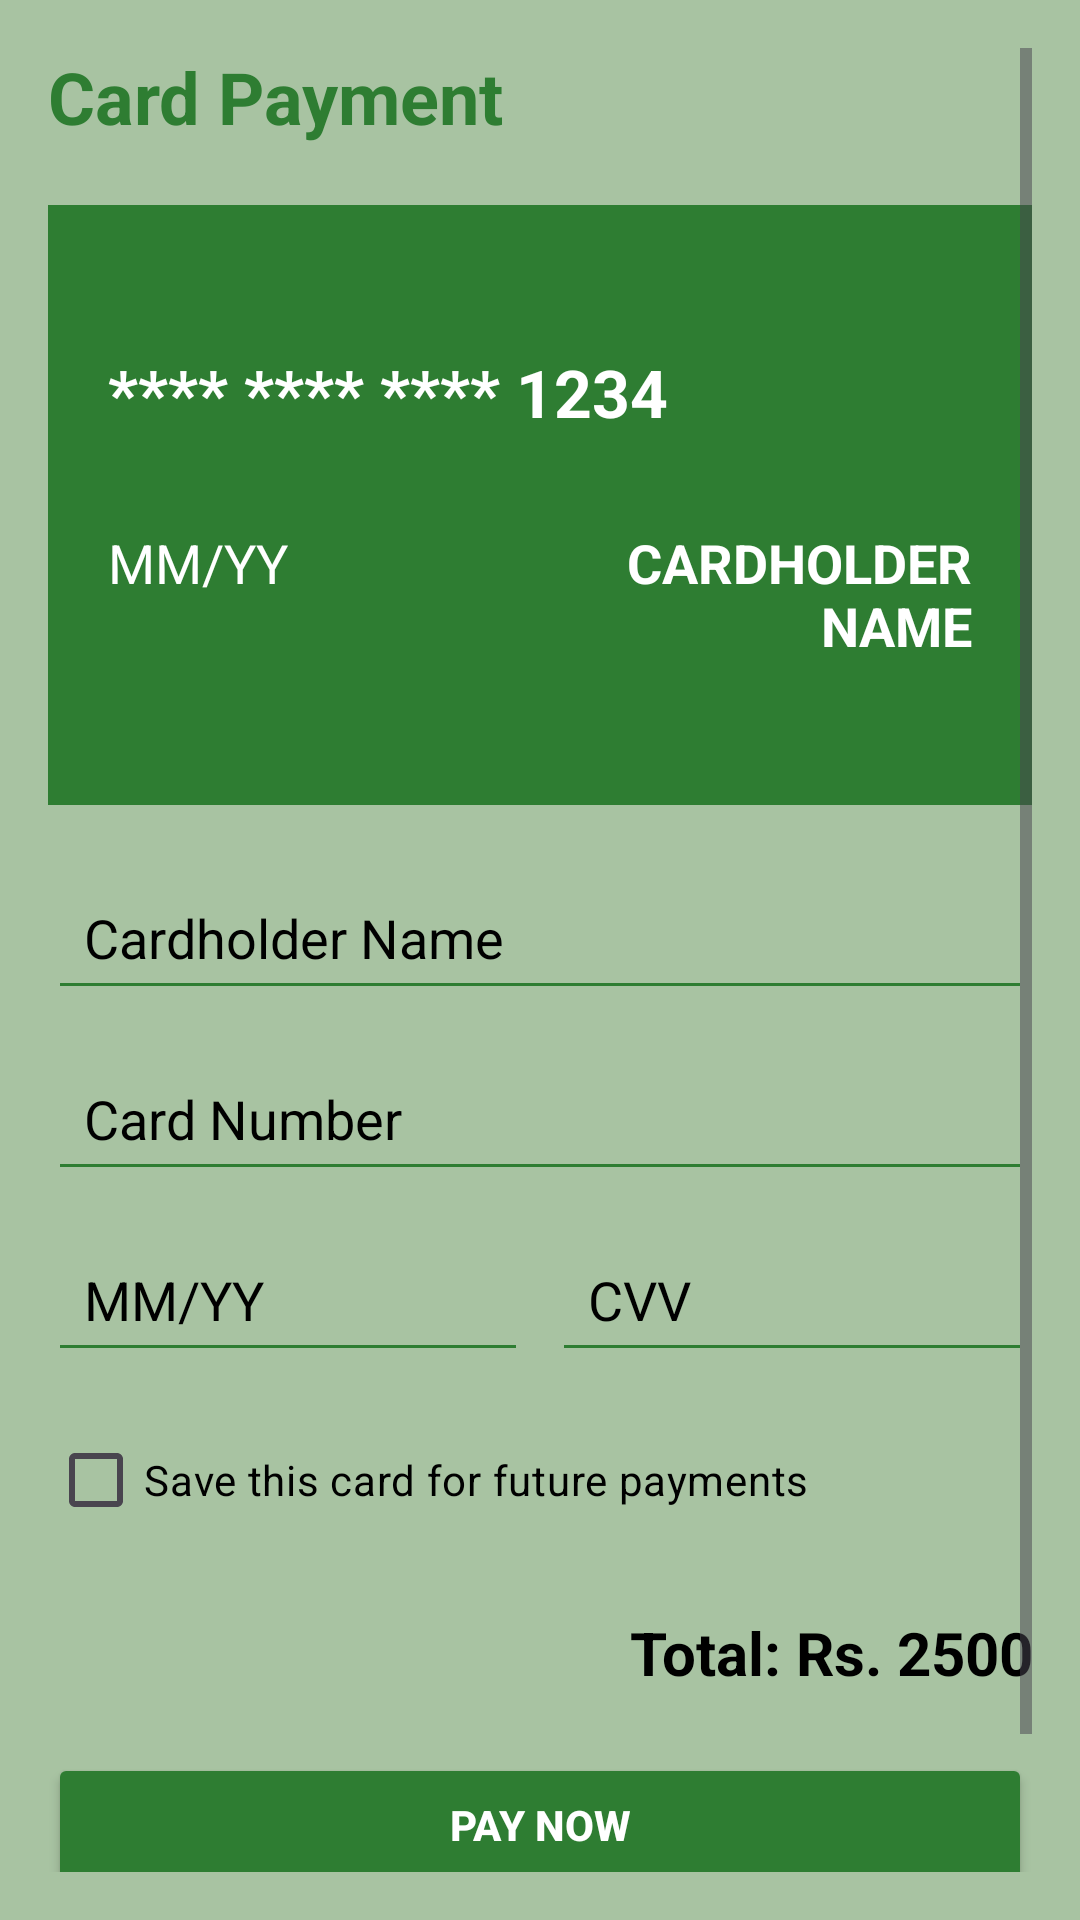

Produce the Android XML layout that renders to this screen, including the resource entries it uses.
<!-- AndroidManifest.xml: application theme Theme.TasteOfCeylon -->
<!-- res/layout/payment.xml -->
<?xml version="1.0" encoding="utf-8"?>
<ScrollView xmlns:android="http://schemas.android.com/apk/res/android"
    android:layout_width="match_parent"
    android:layout_height="match_parent"
    android:background="@color/bg_green"
    android:padding="16dp">

    <LinearLayout
        android:layout_width="match_parent"
        android:layout_height="wrap_content"
        android:orientation="vertical">

        
        <TextView
            android:layout_width="wrap_content"
            android:layout_height="wrap_content"
            android:text="Card Payment"
            android:textSize="24sp"
            android:textStyle="bold"
            android:textColor="@color/primary_color"
            android:layout_marginBottom="20dp" />

        
        <LinearLayout
            android:layout_width="match_parent"
            android:layout_height="200dp"
            android:background="@color/primary_color"
            android:orientation="vertical"
            android:padding="20dp"
            android:layout_marginBottom="20dp"
            android:gravity="center_vertical">

            <TextView
                android:id="@+id/txtCardNumberPreview"
                android:layout_width="wrap_content"
                android:layout_height="wrap_content"
                android:text="**** **** **** 1234"
                android:textSize="22sp"
                android:textStyle="bold"
                android:textColor="@android:color/white"
                android:layout_marginBottom="30dp"/>

            
            <LinearLayout
                android:layout_width="match_parent"
                android:layout_height="wrap_content"
                android:orientation="horizontal">

                <TextView
                    android:id="@+id/txtExpiryPreview"
                    android:layout_width="0dp"
                    android:layout_height="wrap_content"
                    android:layout_weight="1"
                    android:text="MM/YY"
                    android:textSize="18sp"
                    android:textColor="@android:color/white"/>

                <TextView
                    android:id="@+id/txtCardHolderPreview"
                    android:layout_width="0dp"
                    android:layout_height="wrap_content"
                    android:layout_weight="1"
                    android:gravity="end"
                    android:text="CARDHOLDER NAME"
                    android:textSize="18sp"
                    android:textStyle="bold"
                    android:textColor="@android:color/white"/>
            </LinearLayout>
        </LinearLayout>

        
        <EditText
            android:id="@+id/inputCardHolder"
            android:layout_width="match_parent"
            android:layout_height="wrap_content"
            android:hint="Cardholder Name"
            android:padding="12dp"
            android:backgroundTint="@color/primary_color"
            android:textColor="@color/black"
            android:textColorHint="@color/black"
            android:layout_marginBottom="12dp" />

        
        <EditText
            android:id="@+id/inputCardNumber"
            android:layout_width="match_parent"
            android:layout_height="wrap_content"
            android:hint="Card Number"
            android:inputType="number"
            android:maxLength="16"
            android:padding="12dp"
            android:backgroundTint="@color/primary_color"
            android:textColor="@color/black"
            android:textColorHint="@color/black"
            android:layout_marginBottom="12dp" />

        
        <LinearLayout
            android:layout_width="match_parent"
            android:layout_height="wrap_content"
            android:orientation="horizontal"
            android:layout_marginBottom="12dp">

            <EditText
                android:id="@+id/inputExpiry"
                android:layout_width="0dp"
                android:layout_height="wrap_content"
                android:layout_weight="1"
                android:hint="MM/YY"
                android:inputType="date"
                android:padding="12dp"
                android:backgroundTint="@color/primary_color"
                android:textColor="@color/black"
                android:textColorHint="@color/black"
                android:layout_marginRight="8dp"/>

            <EditText
                android:id="@+id/inputCVV"
                android:layout_width="0dp"
                android:layout_height="wrap_content"
                android:layout_weight="1"
                android:hint="CVV"
                android:inputType="numberPassword"
                android:maxLength="3"
                android:padding="12dp"
                android:backgroundTint="@color/primary_color"
                android:textColor="@color/black"
                android:textColorHint="@color/black" />
        </LinearLayout>

        
        <CheckBox
            android:id="@+id/checkSaveCard"
            android:layout_width="wrap_content"
            android:layout_height="wrap_content"
            android:text="Save this card for future payments"
            android:textColor="@color/black"
            android:layout_marginBottom="20dp"/>

        
        <TextView
            android:layout_width="match_parent"
            android:layout_height="wrap_content"
            android:text="Total: Rs. 2500"
            android:textSize="20sp"
            android:textStyle="bold"
            android:textColor="@color/black"
            android:gravity="end"
            android:layout_marginBottom="20dp"/>

        
        <Button
            android:id="@+id/btnPayNow"
            android:layout_width="match_parent"
            android:layout_height="wrap_content"
            android:text="Pay Now"
            android:backgroundTint="@color/primary_color"
            android:textColor="@android:color/white"
            android:textStyle="bold"
            android:layout_marginBottom="12dp" />

        
        <Button
            android:id="@+id/btnCancelPayment"
            android:layout_width="match_parent"
            android:layout_height="wrap_content"
            android:text="Cancel"
            android:backgroundTint="@color/accent_color"
            android:textColor="@color/black"
            android:textStyle="bold" />

    </LinearLayout>
</ScrollView>
<!-- resources referenced by this layout -->
<resources>
  <color name="accent_color">#FFD600</color>
  <color name="bg_green">#A8C3A2</color>
  <color name="black">#000000</color>
  <color name="primary_color">#2E7D32</color>
  <style name="Theme.TasteOfCeylon" parent="Base.Theme.TasteOfCeylon" />
  <style name="Base.Theme.TasteOfCeylon" parent="Theme.Material3.DayNight.NoActionBar">
          
          
      </style>
</resources>
